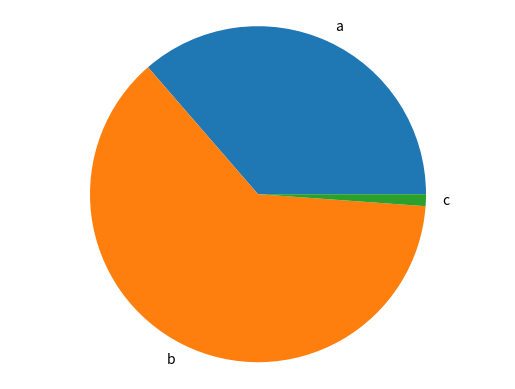

The matplotlib source for this figure:
import matplotlib.pyplot as plt

def generate_bar_chart(labels,values):
  fig, ax = plt.subplots()
  ax.bar(labels,values)
  plt.savefig('bar.png')
  plt.close()

def generate_pie_chart(labels,values):
  fig, ax = plt.subplots()
  ax.pie(values,labels = labels)
  ax.axis('equal')
  plt.savefig('pie.png')
  plt.close()

if __name__ == '__main__':
  labels = ['a','b','c']
  values = [32,55,1]
  #generate_bar_chart(labels,values)
  generate_pie_chart(labels,values)
